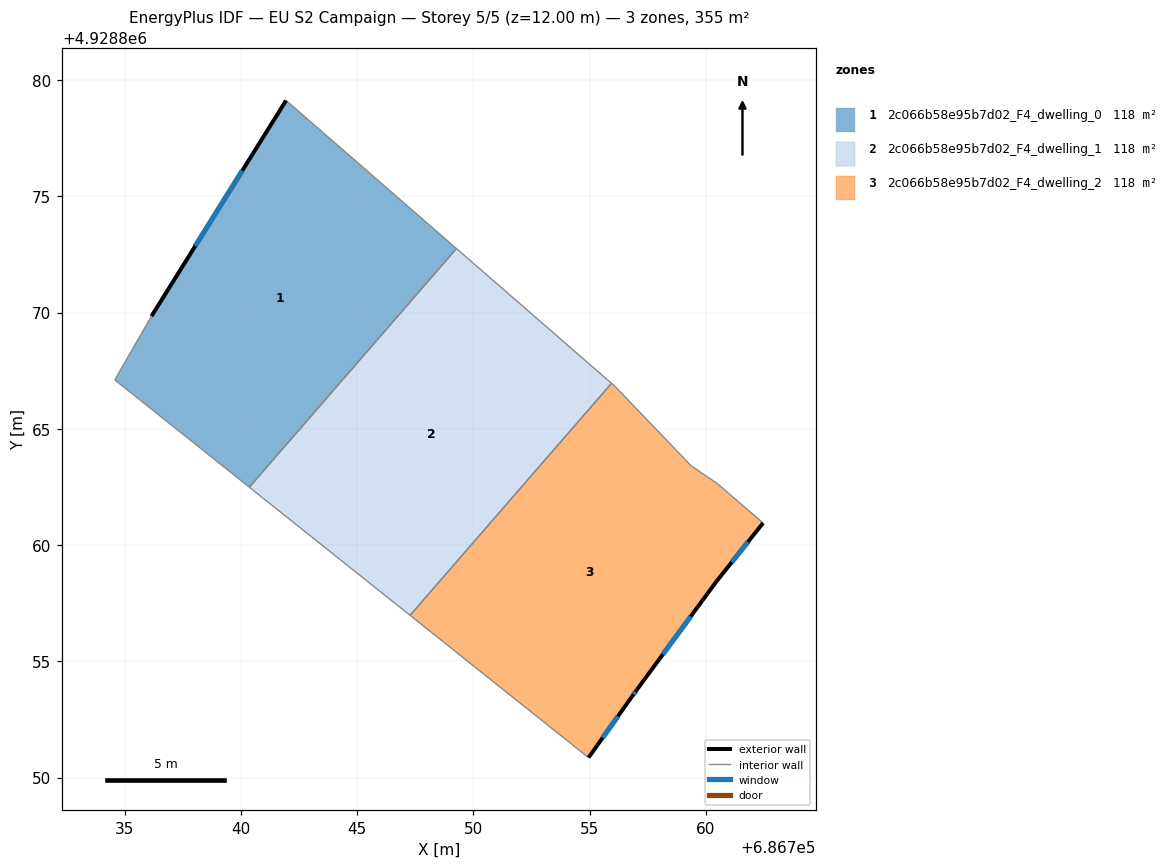
=== STOREY PLAN SPEC (per zone: floor XY polygon, exterior-wall plan segments, windows/doors) ===
zone 1: 2c066b58e95b7d02_F4_dwelling_0  (118.4 m²)
  floor: (686749.27, 4928872.75) (686740.36, 4928862.49) (686734.57, 4928867.11) (686736.15, 4928869.85) (686741.94, 4928879.13)
  exterior wall: (686741.94, 4928879.13) – (686736.15, 4928869.85)  [10.9 m]
    window: (686740.06, 4928876.11) – (686738.03, 4928872.87)  [4.0 m²]
  interior walls: 4
zone 2: 2c066b58e95b7d02_F4_dwelling_1  (118.4 m²)
  floor: (686755.94, 4928866.96) (686747.27, 4928856.98) (686740.36, 4928862.49) (686749.27, 4928872.75)
  interior walls: 4
zone 3: 2c066b58e95b7d02_F4_dwelling_2  (118.4 m²)
  floor: (686759.36, 4928863.42) (686760.49, 4928862.65) (686762.46, 4928860.95) (686760.46, 4928858.45) (686757.03, 4928853.78) (686756.82, 4928853.49) (686754.95, 4928850.86) (686747.27, 4928856.98) (686755.94, 4928866.96) (686756.08, 4928866.84)
  exterior wall: (686760.46, 4928858.45) – (686762.46, 4928860.95)  [3.2 m]
    window: (686761.11, 4928859.26) – (686761.81, 4928860.14)  [1.2 m²]
  exterior wall: (686757.03, 4928853.78) – (686760.46, 4928858.45)  [5.8 m]
    window: (686758.15, 4928855.30) – (686759.35, 4928856.93)  [2.1 m²]
  exterior wall: (686756.82, 4928853.49) – (686757.03, 4928853.78)  [0.4 m]
    window: (686756.89, 4928853.58) – (686756.96, 4928853.68)  [0.1 m²]
  exterior wall: (686754.95, 4928850.86) – (686756.82, 4928853.49)  [3.2 m]
    window: (686755.56, 4928851.71) – (686756.21, 4928852.63)  [1.2 m²]
  interior walls: 6

=== DERIVED (storey summary) ===
Building: EU S2 Campaign
Storey: 5 of 5  (floor level z = 12.00 m)
Storey gross floor area: 355.3 m²
Zones on this storey: 3
  - 2c066b58e95b7d02_F4_dwelling_0: floor 118.4 m²; exterior wall 10.9 m (32.8 m²); 1 window(s) 4.0 m²; WWR 12.2%
  - 2c066b58e95b7d02_F4_dwelling_1: floor 118.4 m²
  - 2c066b58e95b7d02_F4_dwelling_2: floor 118.4 m²; exterior wall 12.6 m (37.8 m²); 4 window(s) 4.6 m²; WWR 12.2%
Zone adjacency (shared interzone walls):
  - 2c066b58e95b7d02_F4_dwelling_0 ↔ 2c066b58e95b7d02_F4_dwelling_1
  - 2c066b58e95b7d02_F4_dwelling_1 ↔ 2c066b58e95b7d02_F4_dwelling_2